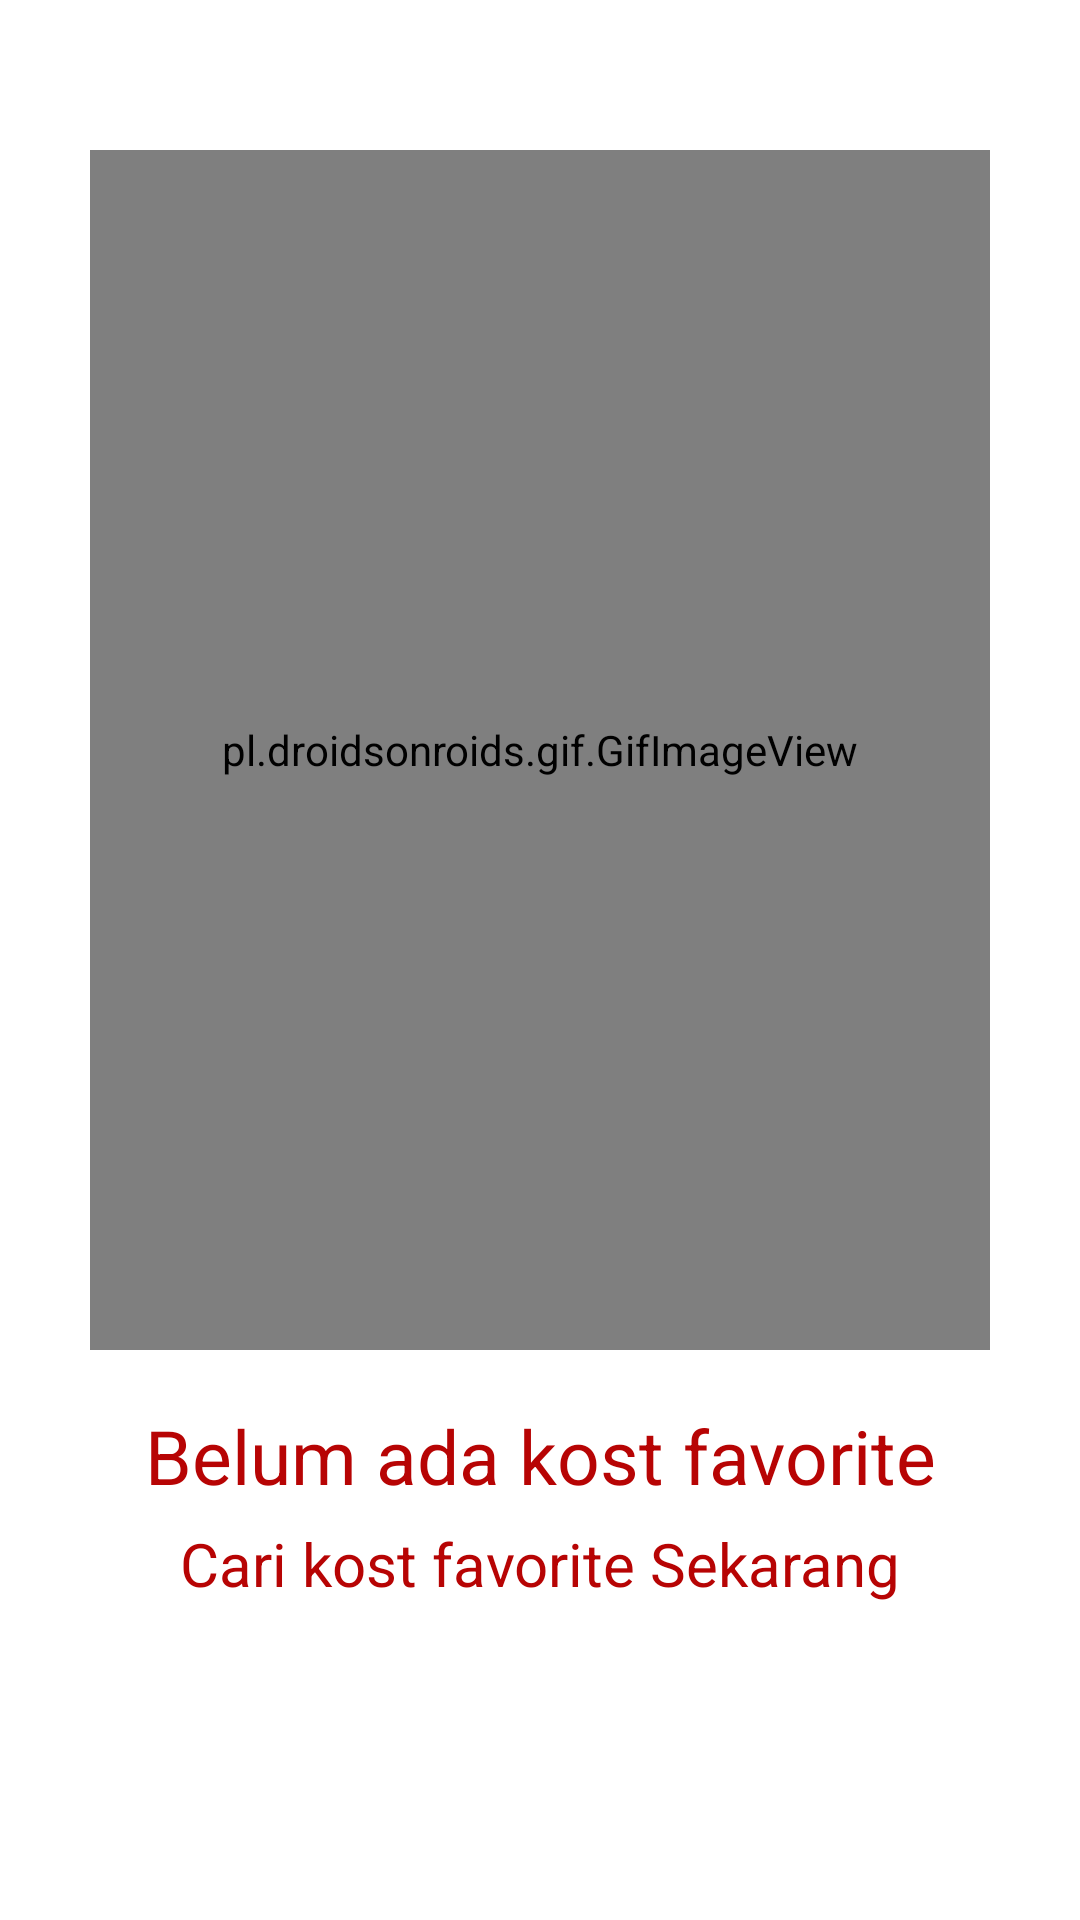

Layout XML and referenced resources for this Android screen:
<!-- AndroidManifest.xml: application theme Theme.CariKost -->
<!-- res/layout/fragment_favorite.xml -->
<?xml version="1.0" encoding="utf-8"?>
<FrameLayout xmlns:android="http://schemas.android.com/apk/res/android"
    xmlns:app="http://schemas.android.com/apk/res-auto"
    xmlns:tools="http://schemas.android.com/tools"
    android:layout_width="match_parent"
    android:layout_height="match_parent"
    tools:context=".fragment.FavoriteFragment">

    
    <androidx.constraintlayout.widget.ConstraintLayout
        android:layout_width="match_parent"
        android:layout_height="match_parent">

        <pl.droidsonroids.gif.GifImageView
            android:id="@+id/gif_icon_favorite"
            android:layout_width="300dp"
            android:layout_height="400dp"
            android:layout_marginBottom="140dp"
            android:src="@drawable/favorite"
            app:layout_constraintBottom_toBottomOf="parent"
            app:layout_constraintEnd_toEndOf="parent"
            app:layout_constraintStart_toStartOf="parent"
            app:layout_constraintTop_toTopOf="parent" />

        <TextView
            android:id="@+id/tv_info_favorite"
            android:layout_width="wrap_content"
            android:layout_height="wrap_content"
            android:layout_marginBottom="120dp"
            android:text="Belum ada kost favorite"
            android:textColor="@color/red"
            android:textSize="25sp"
            app:layout_constraintBottom_toBottomOf="parent"
            app:layout_constraintEnd_toEndOf="parent"
            app:layout_constraintStart_toStartOf="parent"
            app:layout_constraintTop_toBottomOf="@+id/gif_icon_favorite" />

        <TextView
            android:id="@+id/tv_cari_favorite"
            android:layout_width="wrap_content"
            android:layout_height="wrap_content"
            android:layout_gravity="center|bottom"
            android:text="Cari kost favorite Sekarang"
            android:textColor="@color/red"
            android:textSize="20sp"
            android:layout_marginBottom="100dp"
            app:layout_constraintBottom_toBottomOf="parent"
            app:layout_constraintEnd_toEndOf="parent"
            app:layout_constraintStart_toStartOf="parent"
            app:layout_constraintTop_toBottomOf="@+id/tv_info_favorite" />
    </androidx.constraintlayout.widget.ConstraintLayout>
</FrameLayout>
<!-- resources referenced by this layout -->
<resources>
  <color name="red">#B70404</color>
  <!-- drawable favorite: gif bitmap (drawable, 93890 bytes) -->
  <style name="Theme.CariKost" parent="Theme.MaterialComponents.DayNight.NoActionBar">
          
          <item name="colorPrimary">@color/dark_green</item>
          <item name="colorPrimaryVariant">@color/dark_green</item>
          <item name="colorOnPrimary">@color/white</item>
          
          <item name="colorSecondary">@color/teal_200</item>
          <item name="colorSecondaryVariant">@color/teal_700</item>
          <item name="colorOnSecondary">@color/black</item>
          
          <item name="android:statusBarColor">@color/dark_blue</item>
          
      </style>
  <color name="dark_green">#1B9C85</color>
  <color name="white">#FFFFFFFF</color>
  <color name="teal_200">#FF03DAC5</color>
  <color name="teal_700">#FF018786</color>
  <color name="black">#FF000000</color>
  <color name="dark_blue">#025464</color>
</resources>
